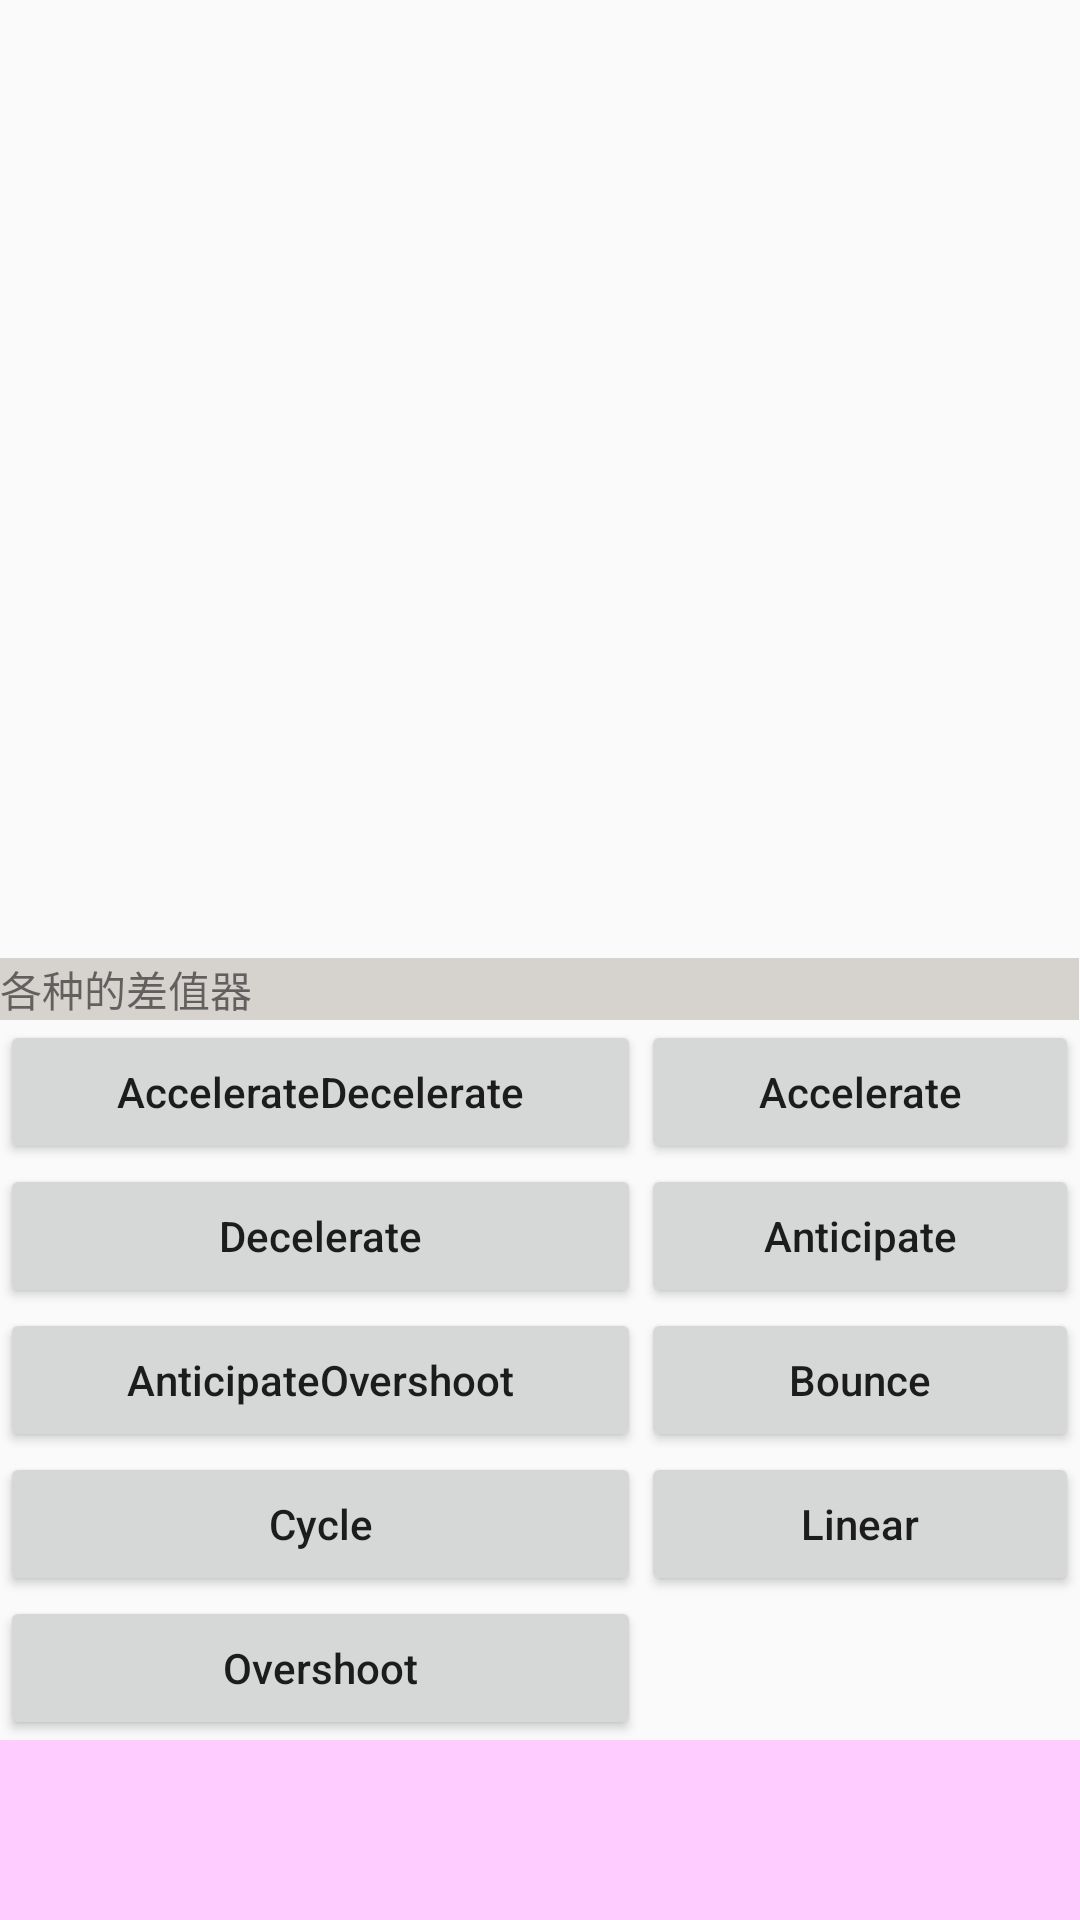

Here is an Android app screen rendered from its layout file. Give the layout XML and the strings, colors and styles it references.
<!-- AndroidManifest.xml: application theme AppTheme -->
<!-- res/layout/activity_main.xml -->
<?xml version="1.0" encoding="utf-8"?>
<RelativeLayout xmlns:android="http://schemas.android.com/apk/res/android"
    xmlns:app="http://schemas.android.com/apk/res-auto"
    android:id="@+id/activity_main"
    android:layout_width="match_parent"
    android:layout_height="match_parent">

    <android.support.design.widget.TabLayout
        android:id="@+id/tablelay_id"
        android:layout_width="match_parent"
        android:layout_height="60dp"
        android:layout_alignParentBottom="true"
        android:background="#ffccff"
        android:orientation="horizontal"
        app:tabBackground="@drawable/tab_selector"
        app:tabGravity="fill"
        app:tabIndicatorHeight="0dp"
        app:tabMode="fixed"
        app:tabPaddingBottom="5dp"
        app:tabPaddingTop="5dp"
        app:tabSelectedTextColor="#bb8811"
        app:tabTextAppearance="@style/MyTabText"
        app:tabTextColor="#669922"></android.support.design.widget.TabLayout>

    <TableLayout
        android:id="@+id/tablelayout_id"
        android:layout_width="wrap_content"
        android:layout_height="wrap_content"
        android:layout_above="@+id/tablelay_id"
        android:stretchColumns="0,1">

        <TextView
            android:id="@+id/textView5"
            android:layout_width="match_parent"
            android:layout_height="wrap_content"
            android:background="#d6d2ce"
            android:text="各种的差值器" />

        <TableRow>

            <Button
                android:id="@+id/btn_AccelerateDecelerate"
                android:layout_width="wrap_content"
                android:layout_height="wrap_content"
                android:text="AccelerateDecelerate"
                android:textAllCaps="false" />

            <Button
                android:id="@+id/btn_Accelerate"
                android:layout_width="wrap_content"
                android:layout_height="wrap_content"
                android:text="Accelerate"
                android:textAllCaps="false" />

        </TableRow>

        <TableRow>

            <Button
                android:id="@+id/btn_Decelerate"
                android:layout_width="wrap_content"
                android:layout_height="wrap_content"
                android:text="Decelerate"
                android:textAllCaps="false" />

            <Button
                android:id="@+id/btn_Anticipate"
                android:layout_width="wrap_content"
                android:layout_height="wrap_content"
                android:text="Anticipate"
                android:textAllCaps="false" />

        </TableRow>

        <TableRow>

            <Button
                android:id="@+id/btn_AnticipateOvershoot"
                android:layout_width="wrap_content"
                android:layout_height="wrap_content"
                android:text="AnticipateOvershoot"
                android:textAllCaps="false" />

            <Button
                android:id="@+id/btn_Bounce"
                android:layout_width="wrap_content"
                android:layout_height="wrap_content"
                android:text="Bounce"
                android:textAllCaps="false" />

        </TableRow>

        <TableRow>

            <Button
                android:id="@+id/btn_Cycle"
                android:layout_width="wrap_content"
                android:layout_height="wrap_content"
                android:text="Cycle"
                android:textAllCaps="false" />

            <Button
                android:id="@+id/btn_Linear"
                android:layout_width="wrap_content"
                android:layout_height="wrap_content"
                android:text="Linear"
                android:textAllCaps="false" />


        </TableRow>

        <TableRow>

            <Button
                android:id="@+id/btn_Overshoot"
                android:layout_width="wrap_content"
                android:layout_height="wrap_content"
                android:text="Overshoot"
                android:textAllCaps="false" />
        </TableRow>
    </TableLayout>

    <FrameLayout
        android:id="@+id/content_layout"
        android:layout_width="match_parent"
        android:layout_height="match_parent"
        android:layout_alignParentTop="true"
        android:layout_alignParentLeft="true"
        android:layout_alignParentStart="true"
        android:layout_above="@+id/tablelayout_id"></FrameLayout>


</RelativeLayout>
<!-- resources referenced by this layout -->
<resources>
  <!-- drawable tab_selector (drawable) -->
  <?xml version="1.0" encoding="utf-8"?>
  <selector xmlns:android="http://schemas.android.com/apk/res/android">
      <item android:drawable="@color/tabchecked" android:state_selected="true"  />
      <item android:drawable="@color/tabnormal" />
  </selector>
  <style name="MyTabText" parent="Base.Widget.AppCompat.ActionBar.TabText">
          <item name="android:textAllCaps">false</item>
          <item name="android:textSize">14sp</item>
      </style>
  <style name="AppTheme" parent="Theme.AppCompat.Light.DarkActionBar">
          
          <item name="colorPrimary">@color/colorPrimary</item>
          <item name="colorPrimaryDark">@color/colorPrimaryDark</item>
          <item name="colorAccent">@color/colorAccent</item>
      </style>
  <color name="tabchecked">#0e0b18</color>
  <color name="tabnormal">#4a323a</color>
  <color name="colorPrimary">#3F51B5</color>
  <color name="colorPrimaryDark">#303F9F</color>
  <color name="colorAccent">#FF4081</color>
</resources>
